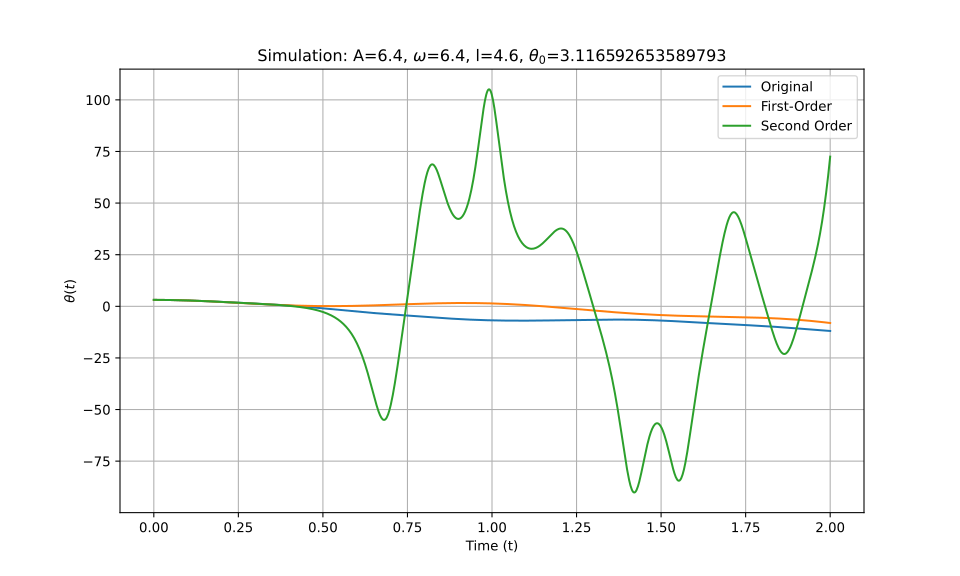

Values plotted in this chart, from the file beside it:
t_eval, Equation_1, Equation_2, Equation_3
0.0, 3.117, 3.117, 3.117
0.002002, 3.116, 3.116, 3.116
0.004004, 3.116, 3.116, 3.116
0.006006, 3.116, 3.116, 3.116
0.008008, 3.115, 3.115, 3.115
0.01001, 3.114, 3.114, 3.114
0.01201, 3.112, 3.112, 3.112
0.01401, 3.111, 3.111, 3.111
0.01602, 3.109, 3.109, 3.109
0.01802, 3.107, 3.107, 3.107
0.02002, 3.105, 3.105, 3.105
0.02202, 3.103, 3.103, 3.103
0.02402, 3.1, 3.1, 3.1
0.02603, 3.097, 3.097, 3.097
0.02803, 3.094, 3.094, 3.094
0.03003, 3.091, 3.091, 3.091
0.03203, 3.087, 3.087, 3.087
0.03403, 3.084, 3.084, 3.084
0.03604, 3.08, 3.08, 3.08
0.03804, 3.075, 3.075, 3.075
0.04004, 3.071, 3.071, 3.071
0.04204, 3.066, 3.066, 3.066
0.04404, 3.061, 3.062, 3.061
0.04605, 3.056, 3.056, 3.056
0.04805, 3.051, 3.051, 3.051
0.05005, 3.045, 3.046, 3.045
0.05205, 3.04, 3.04, 3.04
0.05405, 3.034, 3.034, 3.034
0.05606, 3.028, 3.028, 3.028
0.05806, 3.021, 3.021, 3.021
0.06006, 3.015, 3.015, 3.015
0.06206, 3.008, 3.008, 3.008
0.06406, 3.001, 3.001, 3.001
0.06607, 2.993, 2.994, 2.993
0.06807, 2.986, 2.986, 2.986
0.07007, 2.978, 2.979, 2.978
0.07207, 2.971, 2.971, 2.971
0.07407, 2.962, 2.963, 2.962
0.07608, 2.954, 2.954, 2.954
0.07808, 2.946, 2.946, 2.946
0.08008, 2.937, 2.937, 2.937
0.08208, 2.928, 2.928, 2.928
0.08408, 2.919, 2.919, 2.919
0.08609, 2.91, 2.91, 2.91
0.08809, 2.901, 2.901, 2.901
0.09009, 2.891, 2.891, 2.891
0.09209, 2.881, 2.881, 2.881
0.09409, 2.871, 2.871, 2.871
0.0961, 2.861, 2.861, 2.861
0.0981, 2.851, 2.85, 2.851
0.1001, 2.84, 2.84, 2.84
0.1021, 2.83, 2.829, 2.83
0.1041, 2.819, 2.818, 2.819
0.1061, 2.808, 2.807, 2.808
0.1081, 2.797, 2.796, 2.797
0.1101, 2.785, 2.784, 2.785
0.1121, 2.774, 2.772, 2.774
0.1141, 2.762, 2.761, 2.762
0.1161, 2.75, 2.749, 2.75
0.1181, 2.738, 2.736, 2.738
... 940 more rows
